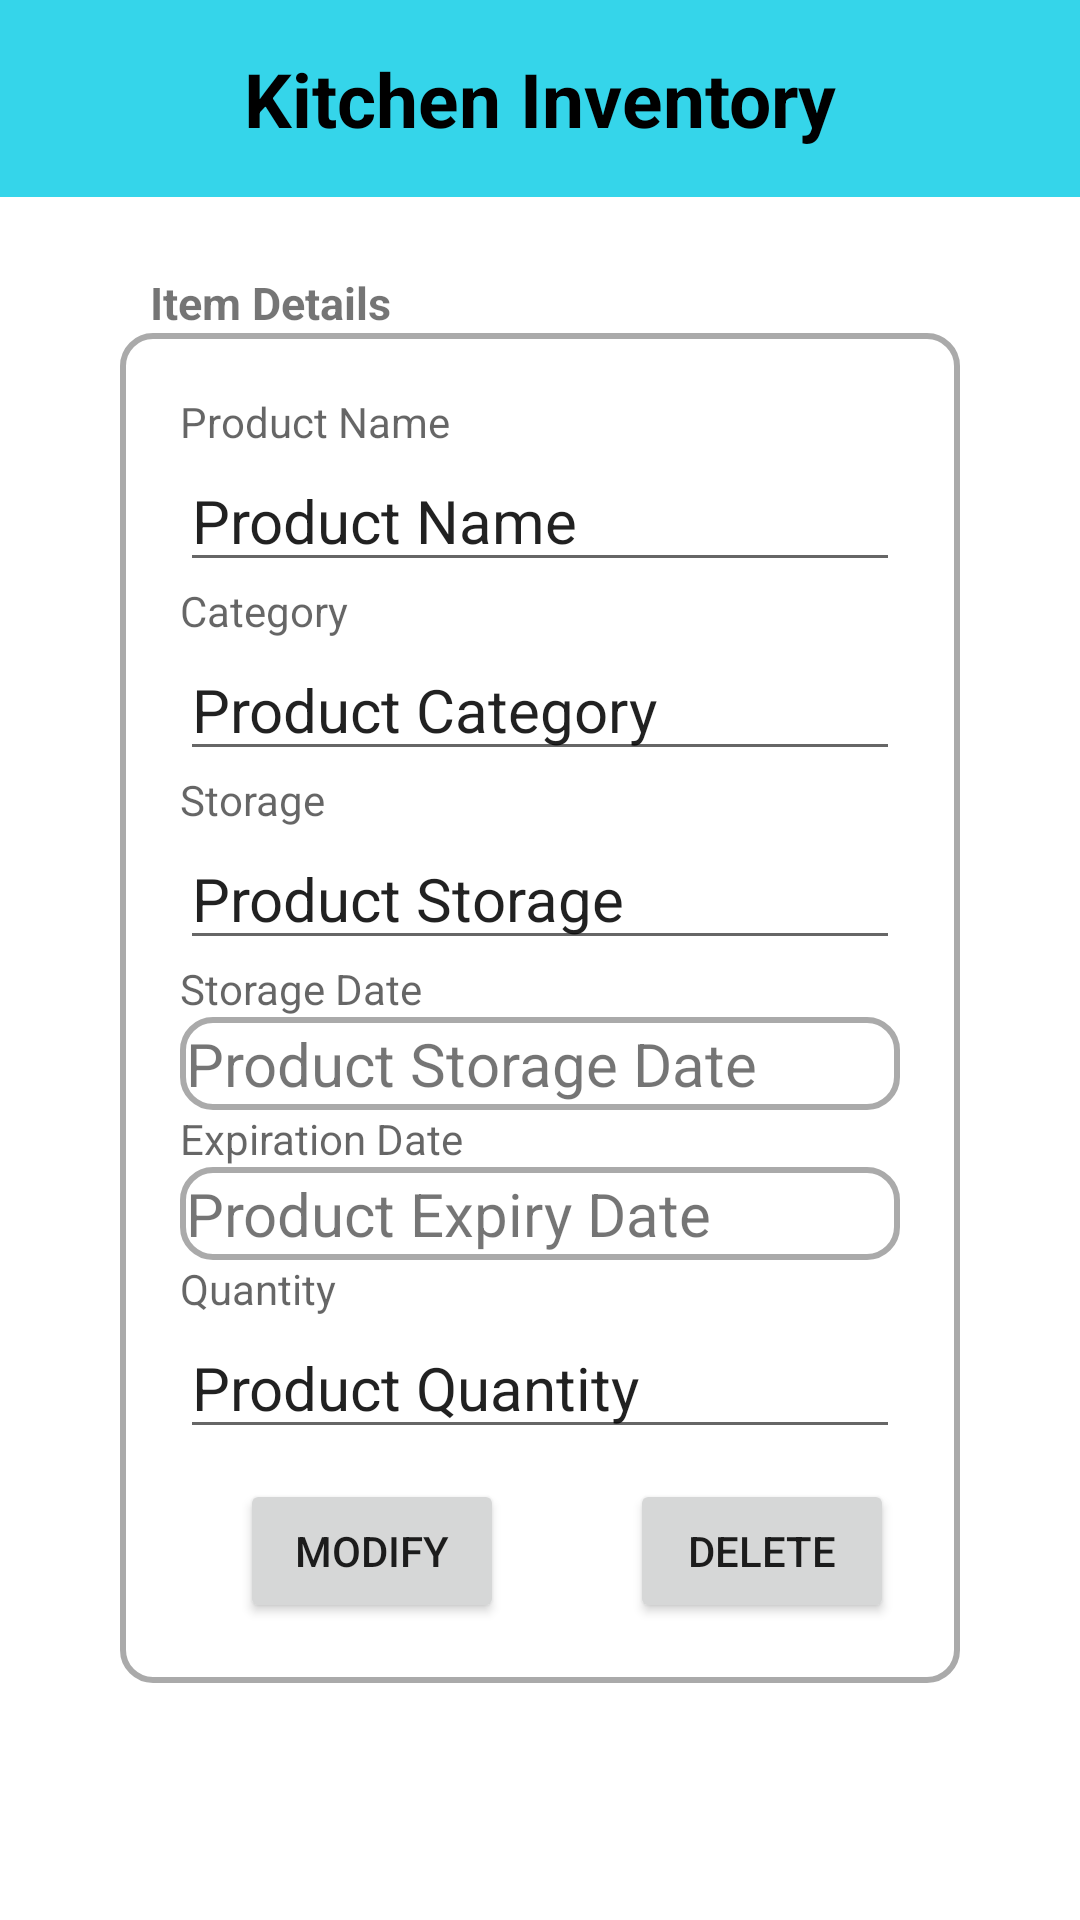

Android layout source for this screen:
<!-- AndroidManifest.xml: application theme Theme.MADAssignment -->
<!-- res/layout/fragment_selected_item.xml -->
<?xml version="1.0" encoding="utf-8"?>
<RelativeLayout xmlns:android="http://schemas.android.com/apk/res/android"
    xmlns:app="http://schemas.android.com/apk/res-auto"
    xmlns:tools="http://schemas.android.com/tools"
    android:orientation="horizontal"
    android:layout_width="match_parent"
    android:layout_height="match_parent"
    tools:context=".activities.MainActivity">

    <TextView
        android:id="@+id/title"
        android:layout_width="match_parent"
        android:layout_height="wrap_content"
        android:text="Kitchen Inventory"
        android:textSize="25sp"
        android:layout_marginBottom="5dp"
        android:padding="16dp"
        android:textStyle="bold"
        android:textColor="@color/black"
        android:textAlignment="center"
        android:background="#35D5EA"/>

    <TextView
        android:id="@+id/itemDetail"
        android:layout_width="wrap_content"
        android:layout_height="wrap_content"
        android:text="Item Details"
        android:textStyle="bold"
        android:textSize="15sp"
        android:layout_below="@id/title"
        android:layout_marginLeft="50dp"
        android:layout_marginTop="20dp"
        />

    <RelativeLayout
        android:layout_width="match_parent"
        android:layout_height="wrap_content"
        android:layout_below="@+id/itemDetail"
        android:layout_marginLeft="40dp"
        android:layout_marginRight="40dp"
        android:background="@drawable/rectangle_frame"
        android:padding="20dp">

        <TextView
            android:id="@+id/nameTitle"
            android:layout_width="wrap_content"
            android:layout_height="wrap_content"
            android:hint="Product Name" />

        <EditText
            android:id="@+id/itemName"
            android:layout_width="match_parent"
            android:layout_height="wrap_content"
            android:layout_below="@+id/nameTitle"
            android:text="Product Name"
            android:textSize="20sp"/>

        <TextView
            android:id="@+id/categoryTitle"
            android:layout_width="wrap_content"
            android:layout_height="wrap_content"
            android:layout_below="@+id/itemName"
            android:hint="Category" />

        <EditText
            android:id="@+id/itemCategory"
            android:layout_width="match_parent"
            android:layout_height="wrap_content"
            android:layout_below="@+id/categoryTitle"
            android:text="Product Category"
            android:textSize="20sp" />

        <TextView
            android:id="@+id/storageTitle"
            android:layout_width="wrap_content"
            android:layout_height="wrap_content"
            android:layout_below="@+id/itemCategory"
            android:hint="Storage" />

        <EditText
            android:id="@+id/itemStorage"
            android:layout_width="match_parent"
            android:layout_height="wrap_content"
            android:layout_below="@+id/storageTitle"
            android:text="Product Storage"
            android:textSize="20sp"/>

        <TextView
            android:id="@+id/sDateTitle"
            android:layout_width="wrap_content"
            android:layout_height="wrap_content"
            android:layout_below="@+id/itemStorage"
            android:hint="Storage Date" />

        <TextView
            android:id="@+id/storageDate"
            android:layout_width="match_parent"
            android:layout_height="wrap_content"
            android:layout_below="@+id/sDateTitle"
            android:text="Product Storage Date"
            android:background="@drawable/rectangle_frame"
            android:padding="2dp"
            android:textSize="20sp" />

        <TextView
            android:id="@+id/eDateTitle"
            android:layout_width="wrap_content"
            android:layout_height="wrap_content"
            android:layout_below="@+id/storageDate"
            android:hint="Expiration Date" />

        <TextView
            android:id="@+id/expiryDate"
            android:layout_width="match_parent"
            android:layout_height="wrap_content"
            android:layout_below="@+id/eDateTitle"
            android:text="Product Expiry Date"
            android:background="@drawable/rectangle_frame"
            android:padding="2dp"
            android:textSize="20sp"/>

        <TextView
            android:id="@+id/quantityTitle"
            android:layout_width="wrap_content"
            android:layout_height="wrap_content"
            android:layout_below="@+id/expiryDate"
            android:hint="Quantity" />

        <EditText
            android:id="@+id/quantity"
            android:layout_width="match_parent"
            android:layout_height="wrap_content"
            android:layout_below="@+id/quantityTitle"
            android:text="Product Quantity"
            android:textSize="20sp"
            android:inputType="number"/>

        <Button
            android:id="@+id/bt_modify"
            android:layout_width="wrap_content"
            android:layout_height="wrap_content"
            android:layout_below="@id/quantity"
            android:layout_marginLeft="20dp"
            android:layout_marginTop="10dp"
            android:text="Modify" />

        <Button
            android:id="@+id/bt_delete"
            android:layout_width="wrap_content"
            android:layout_height="wrap_content"
            android:layout_below="@id/quantity"
            android:layout_marginLeft="150dp"
            android:layout_marginTop="10dp"
            android:text="Delete" />

    </RelativeLayout>

</RelativeLayout>
<!-- resources referenced by this layout -->
<resources>
  <color name="black">#FF000000</color>
  <!-- drawable rectangle_frame (drawable) -->
  <?xml version="1.0" encoding="utf-8"?>
  <shape xmlns:android="http://schemas.android.com/apk/res/android">
      <solid android:color="@android:color/transparent"/>
      <corners android:radius="10dp"/>
      <stroke android:width="2dp" android:color="@android:color/darker_gray"/>
  </shape>
  <style name="Theme.MADAssignment" parent="Theme.MaterialComponents.DayNight.DarkActionBar">
          
          <item name="colorPrimary">@color/purple_500</item>
          <item name="colorPrimaryVariant">@color/purple_700</item>
          <item name="colorOnPrimary">@color/white</item>
          
          <item name="colorSecondary">@color/teal_200</item>
          <item name="colorSecondaryVariant">@color/teal_700</item>
          <item name="colorOnSecondary">@color/black</item>
          
          <item name="android:statusBarColor" tools:targetApi="l">?attr/colorPrimaryVariant</item>
          
      </style>
  <color name="purple_500">#FF6200EE</color>
  <color name="purple_700">#FF3700B3</color>
  <color name="white">#FFFFFFFF</color>
  <color name="teal_200">#FF03DAC5</color>
  <color name="teal_700">#FF018786</color>
</resources>
